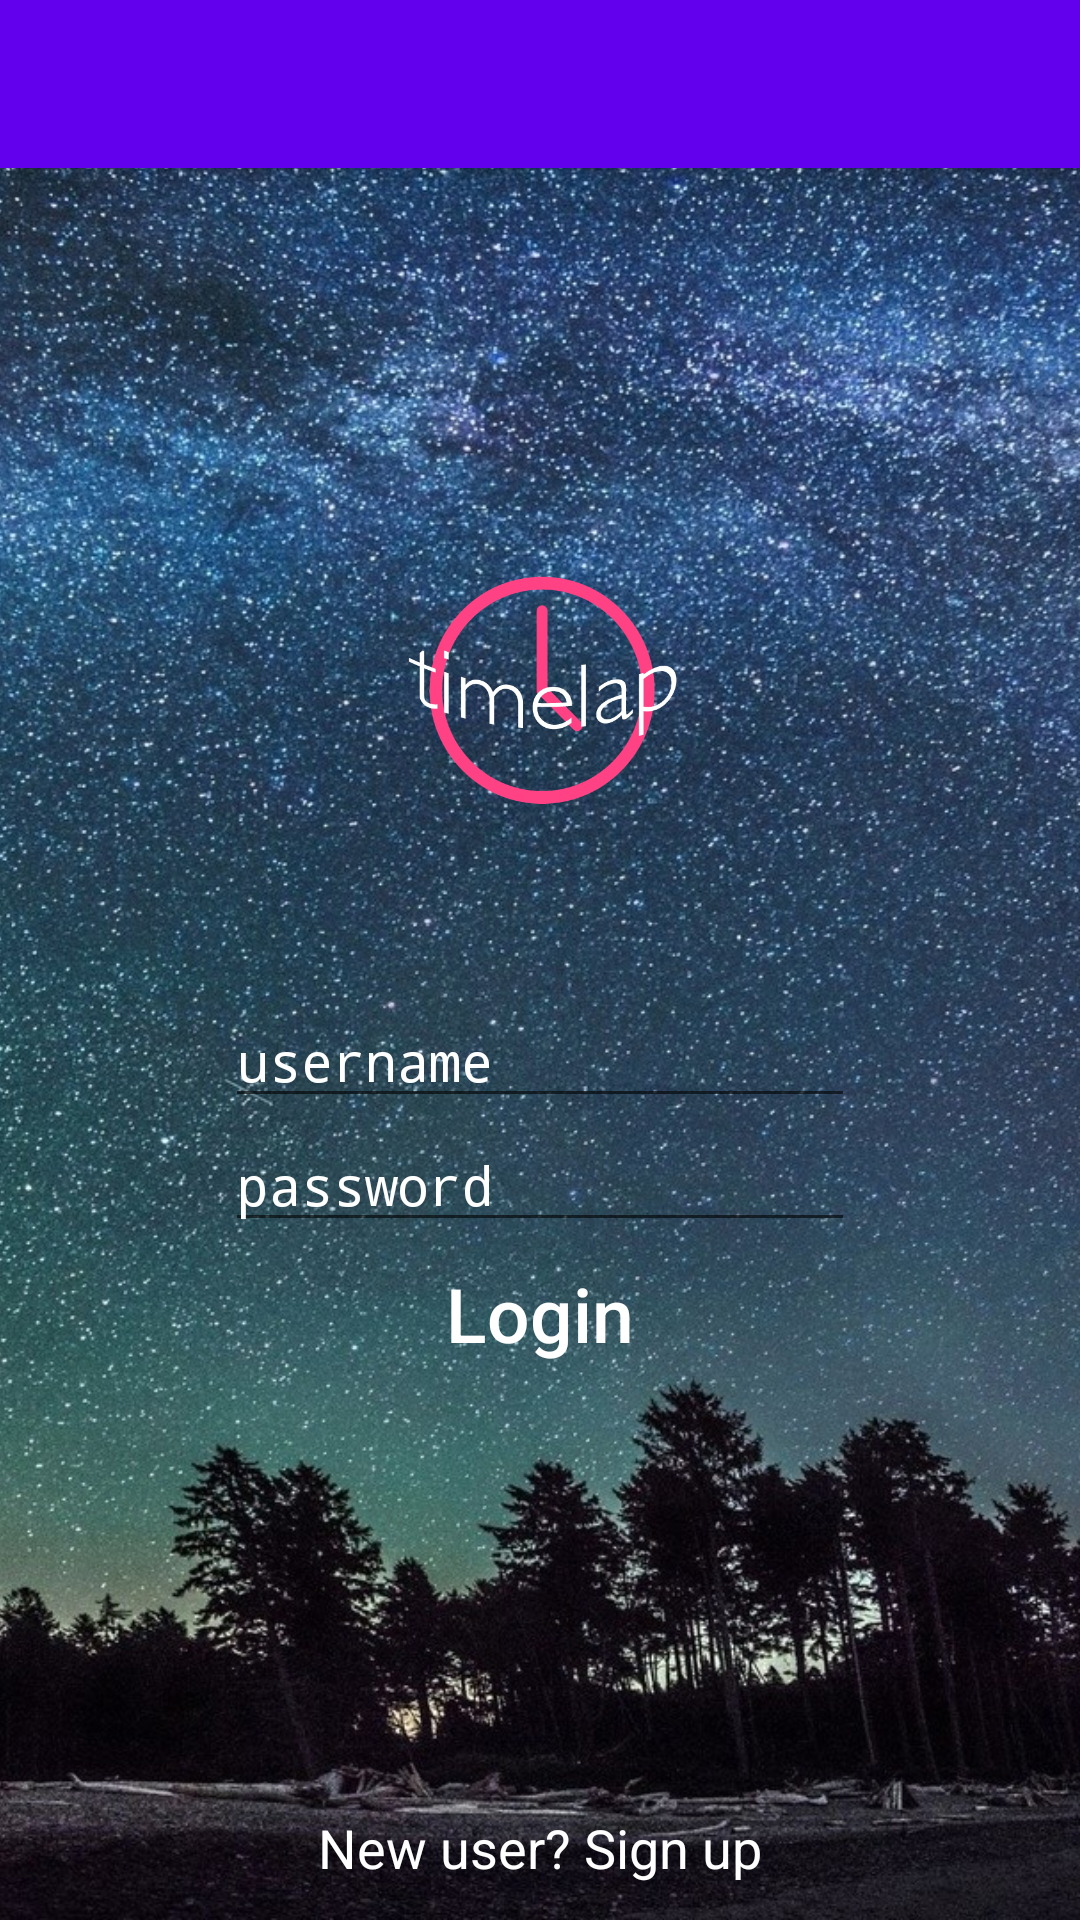

This screen was rendered from an Android layout file. Write that file and the resources it references.
<!-- AndroidManifest.xml: activity theme AppTheme.NoActionBar -->
<!-- res/layout/activity_main.xml -->
<?xml version="1.0" encoding="utf-8"?>
<android.support.design.widget.CoordinatorLayout
    xmlns:android="http://schemas.android.com/apk/res/android"
    xmlns:app="http://schemas.android.com/apk/res-auto"
    xmlns:tools="http://schemas.android.com/tools"
    android:layout_width="match_parent"
    android:layout_height="match_parent"
    android:fitsSystemWindows="true"
    tools:context="com.finalproject.cmsc436.timelap.MainActivity">

    <android.support.design.widget.AppBarLayout
        android:layout_height="wrap_content"
        android:layout_width="match_parent"
        android:theme="@style/AppTheme.AppBarOverlay">

        <android.support.v7.widget.Toolbar
            android:id="@+id/toolbar"
            android:layout_width="match_parent"
            android:layout_height="?attr/actionBarSize"
            android:background="?attr/colorPrimary"
            app:popupTheme="@style/AppTheme.PopupOverlay" />

    </android.support.design.widget.AppBarLayout>

    


<RelativeLayout
    android:layout_width="match_parent"
    android:layout_height="match_parent">


    <Button
        android:layout_width="wrap_content"
        android:layout_height="wrap_content"
        android:text="Login"
        android:textAllCaps="false"
        android:background="@null"
        android:textColor="#ffffff"
        android:textSize="25sp"
        android:id="@+id/login"
        android:layout_above="@+id/sign_up"
        android:layout_centerHorizontal="true"
        android:layout_marginBottom="130dp" />

    <Button
        android:layout_width="wrap_content"
        android:layout_height="wrap_content"
        android:background="@null"
        android:text="New user? Sign up"
        android:textColor="#ffffff"
        android:textSize="18sp"
        android:typeface="normal"
        android:textAllCaps="false"
        android:id="@+id/sign_up"
        android:layout_alignParentBottom="true"
        android:layout_centerHorizontal="true" />

    <ImageView
        android:src="@drawable/lights"
        android:layout_width="wrap_content"
        android:layout_height="3000sp"
        android:scaleType="centerCrop"
        android:id="@+id/imageView"
        android:layout_alignBottom="@+id/sign_up"
        android:layout_alignParentStart="true" />

    <EditText
        android:layout_width="wrap_content"
        android:layout_height="wrap_content"
        android:inputType="textPersonName"
        android:typeface="monospace"
        android:hint="username"
        android:textColorHint="#ffffff"
        android:textColor="#ffffff"
        android:ems="10"
        android:id="@+id/username"
        android:layout_above="@+id/password"
        android:layout_centerHorizontal="true" />

    <EditText
        android:layout_width="wrap_content"
        android:layout_height="wrap_content"
        android:inputType="textPassword"
        android:hint="password"
        android:textColorHint="#FFFFFF"
        android:textColor="#ffffff"
        android:ems="10"
        android:id="@+id/password"
        android:layout_above="@+id/login"
        android:layout_alignStart="@+id/username"
         />

    <ImageView
        android:src="@drawable/timelap_icon"
        android:layout_width="100sp"
        android:layout_height="100sp"
        android:id="@+id/imageView3"
        android:layout_above="@+id/username"
        android:layout_centerHorizontal="true"
        android:layout_marginBottom="51dp" />


</RelativeLayout>
</android.support.design.widget.CoordinatorLayout>
<!-- res/layout/content_main.xml (included above) -->
<?xml version="1.0" encoding="utf-8"?>
<RelativeLayout
    xmlns:android="http://schemas.android.com/apk/res/android"
    xmlns:tools="http://schemas.android.com/tools"
    xmlns:app="http://schemas.android.com/apk/res-auto"
    android:layout_width="match_parent"
    android:layout_height="match_parent"
    android:paddingLeft="@dimen/activity_horizontal_margin"
    android:paddingRight="@dimen/activity_horizontal_margin"
    android:paddingTop="@dimen/activity_vertical_margin"
    android:paddingBottom="@dimen/activity_vertical_margin"
    app:layout_behavior="@string/appbar_scrolling_view_behavior"
    tools:showIn="@layout/activity_main"
    tools:context="com.finalproject.cmsc436.timelap.MainActivity">

    <TextView
        android:text="Hello World!"
        android:layout_width="wrap_content"
        android:layout_height="wrap_content" />
</RelativeLayout>
<!-- resources referenced by this layout -->
<resources>
  <!-- drawable lights: jpg bitmap (drawable-xxhdpi, 941393 bytes) -->
  <!-- drawable timelap_icon: png bitmap (drawable-xhdpi, 35839 bytes) -->
  <style name="AppTheme.AppBarOverlay" parent="ThemeOverlay.AppCompat.Dark.ActionBar" />
  <style name="AppTheme.PopupOverlay" parent="ThemeOverlay.AppCompat.Light" />
  <style name="AppTheme.NoActionBar">
          <item name="windowActionBar">false</item>
          <item name="windowNoTitle">true</item>
      </style>
</resources>
